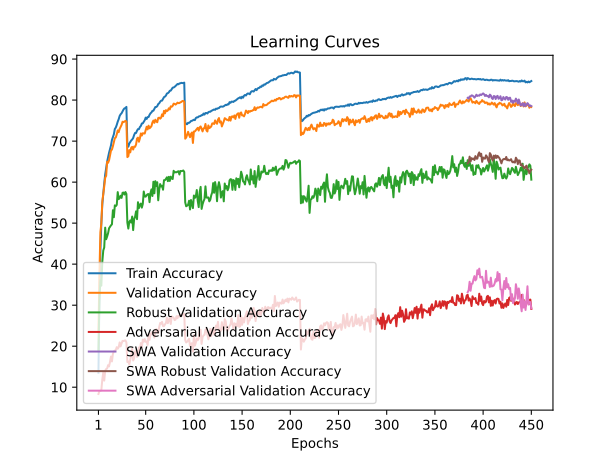

The data file committed next to this chart (first rows):
train_accuracy; train_loss; valid_accuracy; valid_loss; valid_accuracy_robust; valid_accuracy_adversarial; valid_accuracy_swa; valid_accuracy_robust_swa; valid_accuracy_adversarial_swa
13,5367; 4,1683; 23,4800; 3,6423; 18,9724; 8,3500; 23,4800; 18,9724; 8,3500
31,7940; 3,6578; 37,3100; 3,2006; 31,2621; 9,1000; 37,3100; 31,2621; 9,1000
43,1293; 3,3601; 47,7900; 2,9119; 36,0690; 9,0700; 47,7900; 36,0690; 9,0700
49,9947; 3,1698; 49,8900; 2,8042; 34,7586; 9,2800; 49,8900; 34,7586; 9,2800
54,6187; 3,0439; 55,2400; 2,6173; 40,5793; 11,8600; 55,2400; 40,5793; 11,8600
57,1707; 2,9592; 57,0600; 2,5287; 43,3172; 13,6000; 57,0600; 43,3172; 13,6000
59,6593; 2,8886; 58,9400; 2,4087; 44,0690; 11,6100; 58,9400; 44,0690; 11,6100
61,8700; 2,8205; 61,1000; 2,4065; 48,9034; 14,0400; 61,1000; 48,9034; 14,0400
63,4427; 2,7705; 61,5200; 2,3796; 46,0759; 14,4300; 61,5200; 46,0759; 14,4300
64,9660; 2,7218; 64,9900; 2,2605; 46,7379; 14,5600; 64,9900; 46,7379; 14,5600
66,1453; 2,6806; 64,7200; 2,2507; 47,5448; 15,3800; 64,7200; 47,5448; 15,3800
67,1540; 2,6456; 65,3200; 2,2435; 48,7517; 15,0700; 65,3200; 48,7517; 15,0700
68,0967; 2,6117; 66,4800; 2,2212; 49,1241; 16,1800; 66,4800; 49,1241; 16,1800
68,9573; 2,5828; 67,6900; 2,1546; 49,4621; 17,4800; 67,6900; 49,4621; 17,4800
70,2927; 2,5409; 67,9400; 2,1097; 49,7172; 16,2900; 67,9400; 49,7172; 16,2900
70,9473; 2,5173; 68,7600; 2,1023; 53,1517; 18,1400; 68,7600; 53,1517; 18,1400
71,6673; 2,4926; 69,7500; 2,0197; 51,4483; 18,7500; 69,7500; 51,4483; 18,7500
72,9553; 2,4501; 70,7200; 2,0262; 54,3379; 18,9400; 70,7200; 54,3379; 18,9400
73,3087; 2,4302; 70,8900; 1,9682; 54,1517; 19,0900; 70,8900; 54,1517; 19,0900
73,9633; 2,4097; 71,6500; 1,9679; 54,4621; 19,7700; 71,6500; 54,4621; 19,7700
74,7467; 2,3824; 72,6100; 1,9360; 57,5655; 19,3700; 72,6100; 57,5655; 19,3700
75,3407; 2,3583; 72,1800; 1,9127; 55,8552; 19,7500; 72,1800; 55,8552; 19,7500
76,1340; 2,3309; 72,9900; 1,8733; 56,1241; 20,9200; 72,9900; 56,1241; 20,9200
76,5413; 2,3203; 73,4600; 1,8463; 56,6828; 19,9600; 73,4600; 56,6828; 19,9600
76,7960; 2,3068; 73,9600; 1,8470; 56,1655; 20,7000; 73,9600; 56,1655; 20,7000
77,2420; 2,2945; 74,7300; 1,8278; 57,4000; 21,3000; 74,7300; 57,4000; 21,3000
77,7000; 2,2732; 74,6200; 1,8032; 57,4621; 21,2600; 74,6200; 57,4621; 21,2600
77,9880; 2,2697; 74,7700; 1,8022; 56,9655; 21,3400; 74,7700; 56,9655; 21,3400
78,0607; 2,2676; 74,9300; 1,7993; 57,5862; 21,4200; 74,9300; 57,5862; 21,4200
78,3427; 2,2579; 74,7800; 1,7946; 57,1103; 20,9000; 74,7800; 57,1103; 20,9000
68,8427; 2,5697; 66,1100; 2,2022; 50,1310; 16,1400; 66,1100; 50,1310; 16,1400
68,6400; 2,5788; 66,3000; 2,2094; 48,6759; 16,3000; 66,3000; 48,6759; 16,3000
69,4053; 2,5571; 67,8100; 2,0835; 50,3172; 15,5400; 67,8100; 50,3172; 15,5400
69,7740; 2,5414; 67,2600; 2,1128; 50,6690; 16,6900; 67,2600; 50,6690; 16,6900
70,1627; 2,5277; 68,4100; 2,0988; 50,1379; 17,8000; 68,4100; 50,1379; 17,8000
70,3940; 2,5135; 68,5900; 2,0463; 51,6069; 19,4200; 68,5900; 51,6069; 19,4200
70,7480; 2,5040; 67,9500; 2,0980; 48,3034; 16,5200; 67,9500; 48,3034; 16,5200
71,4820; 2,4785; 68,6600; 2,0797; 50,9655; 17,0100; 68,6600; 50,9655; 17,0100
71,9893; 2,4656; 68,6100; 2,0299; 51,5448; 18,7300; 68,6100; 51,5448; 18,7300
71,9827; 2,4577; 69,1600; 2,0117; 52,8759; 18,8900; 69,1600; 52,8759; 18,8900
72,5393; 2,4414; 70,6100; 1,9813; 50,9724; 17,3800; 70,6100; 50,9724; 17,3800
72,9207; 2,4270; 70,8500; 2,0484; 55,1034; 18,3800; 70,8500; 55,1034; 18,3800
72,9193; 2,4229; 69,8500; 2,0059; 53,6759; 19,6900; 69,8500; 53,6759; 19,6900
73,4347; 2,4073; 70,6800; 1,9502; 54,4966; 19,1700; 70,6800; 54,4966; 19,1700
73,7020; 2,3940; 71,8700; 1,9206; 54,7793; 20,7600; 71,8700; 54,7793; 20,7600
74,2953; 2,3801; 71,3600; 1,9357; 53,7862; 19,7300; 71,3600; 53,7862; 19,7300
74,3333; 2,3737; 71,9200; 1,9243; 54,6828; 21,6100; 71,9200; 54,6828; 21,6100
74,7367; 2,3613; 71,8900; 1,9453; 57,7172; 21,0900; 71,8900; 57,7172; 21,0900
75,0873; 2,3512; 71,8500; 1,9230; 56,4897; 21,7300; 71,8500; 56,4897; 21,7300
75,7287; 2,3325; 72,7300; 1,8823; 56,4621; 21,0700; 72,7300; 56,4621; 21,0700
75,3960; 2,3326; 73,5000; 1,8686; 56,8207; 21,1700; 73,5000; 56,8207; 21,1700
75,8653; 2,3192; 72,8500; 1,8899; 57,0552; 20,3000; 72,8500; 57,0552; 20,3000
75,8707; 2,3179; 73,7600; 1,8935; 57,0897; 22,9400; 73,7600; 57,0897; 22,9400
76,4033; 2,2976; 73,1300; 1,8368; 55,1172; 21,5600; 73,1300; 55,1172; 21,5600
76,7873; 2,2870; 73,3600; 1,8601; 57,3724; 23,1400; 73,3600; 57,3724; 23,1400
76,9993; 2,2795; 73,6700; 1,8802; 58,2345; 22,9000; 73,6700; 58,2345; 22,9000
77,3820; 2,2649; 74,5700; 1,7808; 56,6207; 23,4800; 74,5700; 56,6207; 23,4800
77,4073; 2,2613; 75,0100; 1,7966; 60,0897; 22,7900; 75,0100; 60,0897; 22,7900
77,8600; 2,2452; 74,4600; 1,8094; 57,2759; 22,1100; 74,4600; 57,2759; 22,1100
78,3113; 2,2302; 75,2200; 1,8351; 60,2345; 23,7400; 75,2200; 60,2345; 23,7400
... 390 more rows
